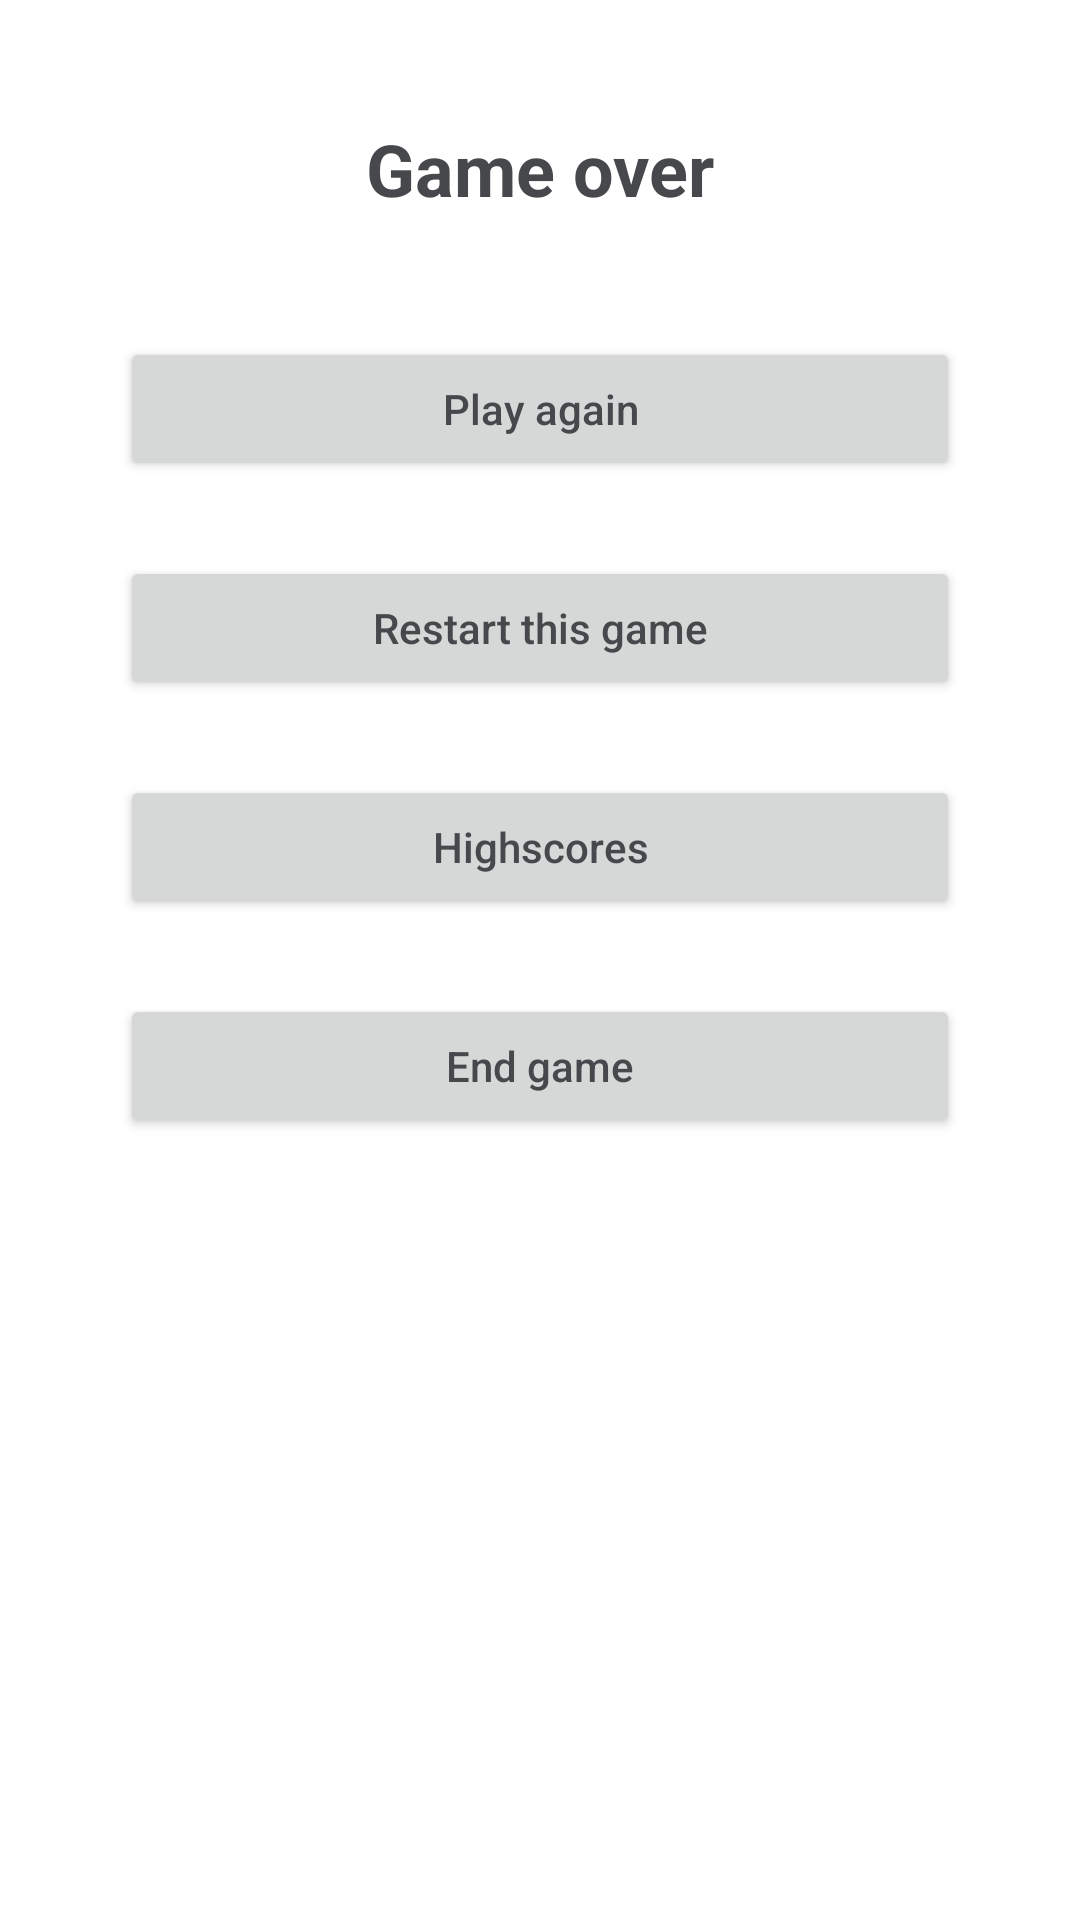

Android layout source for this screen:
<!-- AndroidManifest.xml: application theme AppTheme -->
<!-- res/layout/activity_game_end_popup.xml -->
<?xml version="1.0" encoding="utf-8"?>
<ScrollView xmlns:android="http://schemas.android.com/apk/res/android"
    android:id="@+id/activity_game_end_popup"
    android:layout_width="match_parent"
    android:layout_height="match_parent"
    android:background="@android:color/background_light"
    android:orientation="vertical">

    <LinearLayout
        android:layout_width="match_parent"
        android:layout_height="match_parent"
        android:orientation="vertical">

        <TextView
            android:id="@+id/tvGameResult"
            android:layout_width="match_parent"
            android:layout_height="wrap_content"
            android:layout_marginTop="40dp"
            android:layout_marginBottom="40dp"
            android:gravity="center"
            android:text="Game over"
            android:textColor="@color/colorPrimary"
            android:textSize="24sp"
            android:textStyle="bold" />

        <Button
            android:id="@+id/buttonPlayAgain"
            android:layout_width="match_parent"
            android:layout_height="wrap_content"
            android:layout_marginLeft="40dp"
            android:layout_marginRight="40dp"
            android:layout_marginBottom="25dp"
            android:text="Play again"
            android:textAllCaps="false"
            android:textColor="@color/colorPrimary" />

        <Button
            android:id="@+id/buttonRestart"
            android:layout_width="match_parent"
            android:layout_height="wrap_content"
            android:layout_marginLeft="40dp"
            android:layout_marginRight="40dp"
            android:layout_marginBottom="25dp"
            android:text="Restart this game"
            android:textAllCaps="false"
            android:textColor="@color/colorPrimary" />

        <Button
            android:id="@+id/buttonHighscores"
            android:layout_width="match_parent"
            android:layout_height="wrap_content"
            android:layout_marginLeft="40dp"
            android:layout_marginRight="40dp"
            android:layout_marginBottom="25dp"
            android:text="Highscores"
            android:textAllCaps="false"
            android:textColor="@color/colorPrimary" />

        <Button
            android:id="@+id/buttonEndGame"
            android:layout_width="match_parent"
            android:layout_height="wrap_content"
            android:layout_marginLeft="40dp"
            android:layout_marginRight="40dp"
            android:text="End game"
            android:textAllCaps="false"
            android:textColor="@color/colorPrimary" />
    </LinearLayout>

</ScrollView>
<!-- resources referenced by this layout -->
<resources>
  <color name="colorPrimary">#46484c</color>
  <style name="AppTheme" parent="Theme.AppCompat.Light.DarkActionBar">
          
          <item name="colorPrimary">@color/colorPrimary</item>
          <item name="colorPrimaryDark">@color/colorPrimaryDark</item>
          <item name="colorAccent">@color/colorAccent</item>
      </style>
  <color name="colorPrimaryDark">#00574B</color>
  <color name="colorAccent">#d81b60</color>
</resources>
